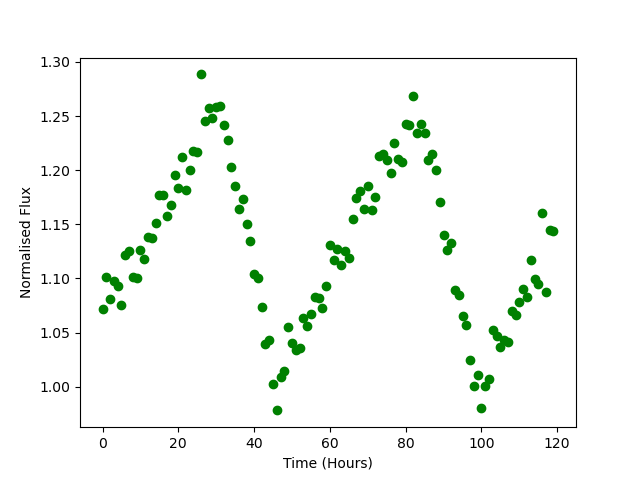

The data file committed next to this chart (first rows):
Time, Flux
0.0, 1.072
1.0, 1.101
2.0, 1.081
3.0, 1.097
4.0, 1.093
5.0, 1.075
6.0, 1.121
7.0, 1.125
8.0, 1.102
9.0, 1.1
10.0, 1.126
11.0, 1.118
12.0, 1.139
13.0, 1.138
14.0, 1.151
15.0, 1.177
16.0, 1.177
17.0, 1.158
18.0, 1.168
19.0, 1.195
20.0, 1.184
21.0, 1.212
22.0, 1.181
23.0, 1.2
24.0, 1.218
25.0, 1.216
26.0, 1.288
27.0, 1.245
28.0, 1.258
29.0, 1.248
30.0, 1.258
31.0, 1.259
32.0, 1.241
33.0, 1.228
34.0, 1.203
35.0, 1.185
36.0, 1.164
37.0, 1.173
38.0, 1.15
39.0, 1.134
40.0, 1.104
41.0, 1.101
42.0, 1.073
43.0, 1.039
44.0, 1.043
45.0, 1.003
46.0, 0.9781
47.0, 1.009
48.0, 1.014
49.0, 1.056
50.0, 1.04
51.0, 1.034
52.0, 1.036
53.0, 1.063
54.0, 1.056
55.0, 1.067
56.0, 1.083
57.0, 1.082
58.0, 1.073
59.0, 1.093
... 60 more rows
